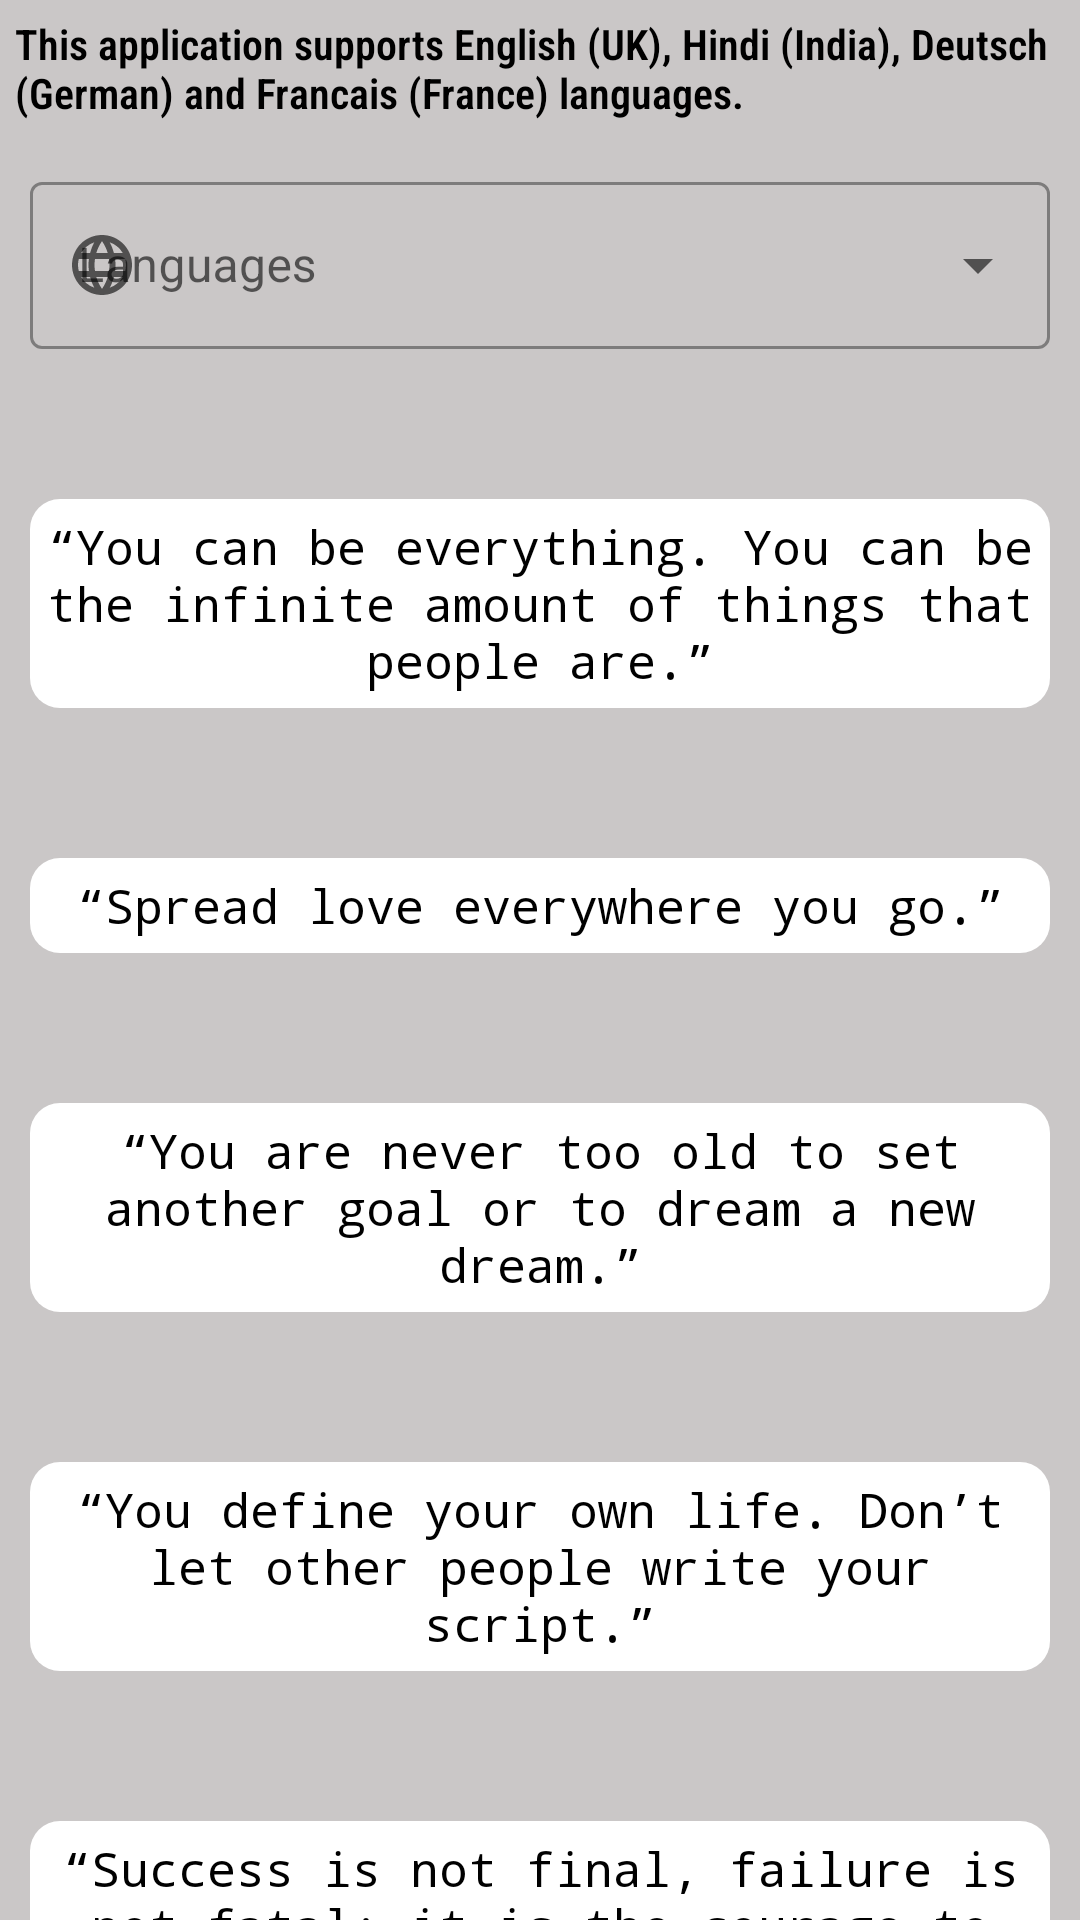

Layout XML and referenced resources for this Android screen:
<!-- AndroidManifest.xml: application theme Theme.Assignments -->
<!-- res/layout/activity_assignment1.xml -->
<?xml version="1.0" encoding="utf-8"?>
<androidx.constraintlayout.widget.ConstraintLayout xmlns:android="http://schemas.android.com/apk/res/android"
    xmlns:app="http://schemas.android.com/apk/res-auto"
    xmlns:tools="http://schemas.android.com/tools"
    android:layout_width="match_parent"
    android:layout_height="match_parent"
    tools:context=".Assignment1"
    android:layout_gravity="center"
    android:background="@color/grey"
    >

    <TextView
        android:id="@+id/tv1_assignment1"
        android:layout_width="0dp"
        android:layout_height="wrap_content"
        android:layout_marginLeft="10dp"
        android:layout_marginTop="50dp"
        android:layout_marginRight="10dp"
        android:background="@drawable/card_view_shape"
        android:fontFamily="monospace"
        android:gravity="center"
        android:padding="5dp"
        android:text="@string/tv1_assignment1"
        android:textColor="@color/black"
        android:textSize="16sp"
        app:layout_constraintEnd_toEndOf="parent"
        app:layout_constraintHorizontal_bias="0.842"
        app:layout_constraintStart_toStartOf="parent"
        app:layout_constraintTop_toBottomOf="@+id/textInputLayout_Spinner" />

    <TextView
        android:id="@+id/tv2_assignment1"
        android:layout_width="0dp"
        android:layout_height="wrap_content"
        android:layout_marginLeft="10dp"
        android:layout_marginTop="50dp"
        android:layout_marginRight="10dp"
        android:background="@drawable/card_view_shape"
        android:fontFamily="monospace"
        android:gravity="center"
        android:padding="5dp"
        android:text="@string/tv2_assignment1"
        android:textColor="@color/black"
        android:textSize="16sp"
        app:layout_constraintEnd_toEndOf="parent"
        app:layout_constraintStart_toStartOf="parent"
        app:layout_constraintTop_toBottomOf="@+id/tv1_assignment1" />

    <TextView
        android:id="@+id/tv3_assignment1"
        android:layout_width="0dp"
        android:layout_height="wrap_content"
        android:layout_marginLeft="10dp"
        android:layout_marginTop="50dp"
        android:layout_marginRight="10dp"
        android:background="@drawable/card_view_shape"
        android:fontFamily="monospace"
        android:gravity="center"
        android:padding="5dp"
        android:text="@string/tv3_assignment1"
        android:textColor="@color/black"
        android:textSize="16sp"
        app:layout_constraintEnd_toEndOf="parent"
        app:layout_constraintStart_toStartOf="parent"
        app:layout_constraintTop_toBottomOf="@+id/tv2_assignment1" />

    <TextView
        android:id="@+id/tv4_assignment1"
        android:layout_width="0dp"
        android:layout_height="wrap_content"
        android:layout_marginLeft="10dp"
        android:layout_marginTop="50dp"
        android:layout_marginRight="10dp"
        android:background="@drawable/card_view_shape"
        android:fontFamily="monospace"
        android:gravity="center"
        android:padding="5dp"
        android:text="@string/tv4_assignment1"
        android:textColor="@color/black"
        android:textSize="16sp"
        app:layout_constraintEnd_toEndOf="parent"
        app:layout_constraintStart_toStartOf="parent"
        app:layout_constraintTop_toBottomOf="@+id/tv3_assignment1" />

    <TextView
        android:id="@+id/tv5_assignment1"
        android:layout_width="0dp"
        android:layout_height="wrap_content"
        android:layout_marginLeft="10dp"
        android:layout_marginTop="50dp"
        android:layout_marginRight="10dp"
        android:background="@drawable/card_view_shape"
        android:fontFamily="monospace"
        android:gravity="center"
        android:padding="5dp"
        android:text="@string/tv5_assignment1"
        android:textColor="@color/black"
        android:textSize="16sp"
        app:layout_constraintEnd_toEndOf="parent"
        app:layout_constraintStart_toStartOf="parent"
        app:layout_constraintTop_toBottomOf="@+id/tv4_assignment1" />

    <TextView
        android:id="@+id/tvHeader_assignment1"
        android:layout_width="wrap_content"
        android:layout_height="wrap_content"
        android:fontFamily="sans-serif-condensed-light"
        android:textColor="@color/black"
        android:padding="5dp"
        android:textStyle="bold"
        android:text="@string/tvHeader_assignment1"
        app:layout_constraintEnd_toEndOf="parent"
        app:layout_constraintStart_toStartOf="parent"
        app:layout_constraintTop_toTopOf="parent" />

    <com.google.android.material.textfield.TextInputLayout
        android:id="@+id/textInputLayout_Spinner"
        app:startIconDrawable="@drawable/ic_language"
        style="@style/Widget.MaterialComponents.TextInputLayout.OutlinedBox.ExposedDropdownMenu"
        android:hint="@string/language_hint"
        app:hintTextColor="@color/black"
        android:layout_width="match_parent"
        android:layout_height="wrap_content"
        android:layout_marginStart="10dp"
        android:layout_marginTop="10dp"
        android:layout_marginEnd="10dp"
        app:layout_constraintEnd_toEndOf="parent"
        app:layout_constraintStart_toStartOf="parent"
        app:layout_constraintTop_toBottomOf="@+id/tvHeader_assignment1">

        <AutoCompleteTextView
            android:id="@+id/autoCompleteTextView"
            android:inputType="none"
            android:layout_width="match_parent"
            android:layout_height="wrap_content"
            android:layout_weight="1"
            android:textColor="@color/black"
            />
    </com.google.android.material.textfield.TextInputLayout>
</androidx.constraintlayout.widget.ConstraintLayout>
<!-- resources referenced by this layout -->
<resources>
  <color name="black">#000000</color>
  <color name="grey">#CAC7C7</color>
  <!-- drawable card_view_shape (drawable) -->
  <?xml version="1.0" encoding="utf-8"?>
  <shape xmlns:android="http://schemas.android.com/apk/res/android"
          android:shape="rectangle">
  
          <solid android:color="@color/white" />
  
          <corners
              android:bottomLeftRadius="10dp"
              android:bottomRightRadius="10dp"
              android:topLeftRadius="10dp"
              android:topRightRadius="10dp" />
  </shape>
  <!-- drawable ic_language (drawable) -->
  <vector xmlns:android="http://schemas.android.com/apk/res/android"
      android:width="24dp"
      android:height="24dp"
      android:viewportWidth="24"
      android:viewportHeight="24"
      android:tint="?attr/colorControlNormal">
    <path
        android:fillColor="@color/white"
        android:pathData="M11.99,2C6.47,2 2,6.48 2,12s4.47,10 9.99,10C17.52,22 22,17.52 22,12S17.52,2 11.99,2zM18.92,8h-2.95c-0.32,-1.25 -0.78,-2.45 -1.38,-3.56 1.84,0.63 3.37,1.91 4.33,3.56zM12,4.04c0.83,1.2 1.48,2.53 1.91,3.96h-3.82c0.43,-1.43 1.08,-2.76 1.91,-3.96zM4.26,14C4.1,13.36 4,12.69 4,12s0.1,-1.36 0.26,-2h3.38c-0.08,0.66 -0.14,1.32 -0.14,2 0,0.68 0.06,1.34 0.14,2L4.26,14zM5.08,16h2.95c0.32,1.25 0.78,2.45 1.38,3.56 -1.84,-0.63 -3.37,-1.9 -4.33,-3.56zM8.03,8L5.08,8c0.96,-1.66 2.49,-2.93 4.33,-3.56C8.81,5.55 8.35,6.75 8.03,8zM12,19.96c-0.83,-1.2 -1.48,-2.53 -1.91,-3.96h3.82c-0.43,1.43 -1.08,2.76 -1.91,3.96zM14.34,14L9.66,14c-0.09,-0.66 -0.16,-1.32 -0.16,-2 0,-0.68 0.07,-1.35 0.16,-2h4.68c0.09,0.65 0.16,1.32 0.16,2 0,0.68 -0.07,1.34 -0.16,2zM14.59,19.56c0.6,-1.11 1.06,-2.31 1.38,-3.56h2.95c-0.96,1.65 -2.49,2.93 -4.33,3.56zM16.36,14c0.08,-0.66 0.14,-1.32 0.14,-2 0,-0.68 -0.06,-1.34 -0.14,-2h3.38c0.16,0.64 0.26,1.31 0.26,2s-0.1,1.36 -0.26,2h-3.38z"/>
  </vector>
  <string name="language_hint">Languages</string>
  <string name="tv1_assignment1">“You can be everything. You can be the infinite amount of things that people are.”</string>
  <string name="tv2_assignment1">“Spread love everywhere you go.”</string>
  <string name="tv3_assignment1">“You are never too old to set another goal or to dream a new dream.”</string>
  <string name="tv4_assignment1">“You define your own life. Don’t let other people write your script.”</string>
  <string name="tv5_assignment1">“Success is not final, failure is not fatal: it is the courage to continue that counts.”</string>
  <string name="tvHeader_assignment1">This application supports English (UK), Hindi (India), Deutsch (German) and Francais (France) languages.</string>
  <style name="Theme.Assignments" parent="Theme.MaterialComponents.DayNight.NoActionBar">
          
          <item name="colorPrimary">@color/purple_500</item>
          <item name="colorPrimaryVariant">@color/purple_700</item>
          <item name="colorOnPrimary">@color/white</item>
          
          <item name="colorSecondary">@color/teal_200</item>
          <item name="colorSecondaryVariant">@color/teal_700</item>
          <item name="colorOnSecondary">@color/black</item>
          
          <item name="android:statusBarColor" tools:targetApi="l">?attr/colorPrimaryVariant</item>
          
      </style>
  <color name="white">#FFFFFFFF</color>
  <color name="purple_500">#FF6200EE</color>
  <color name="purple_700">#FF3700B3</color>
  <color name="teal_200">#FF03DAC5</color>
  <color name="teal_700">#FF018786</color>
</resources>
